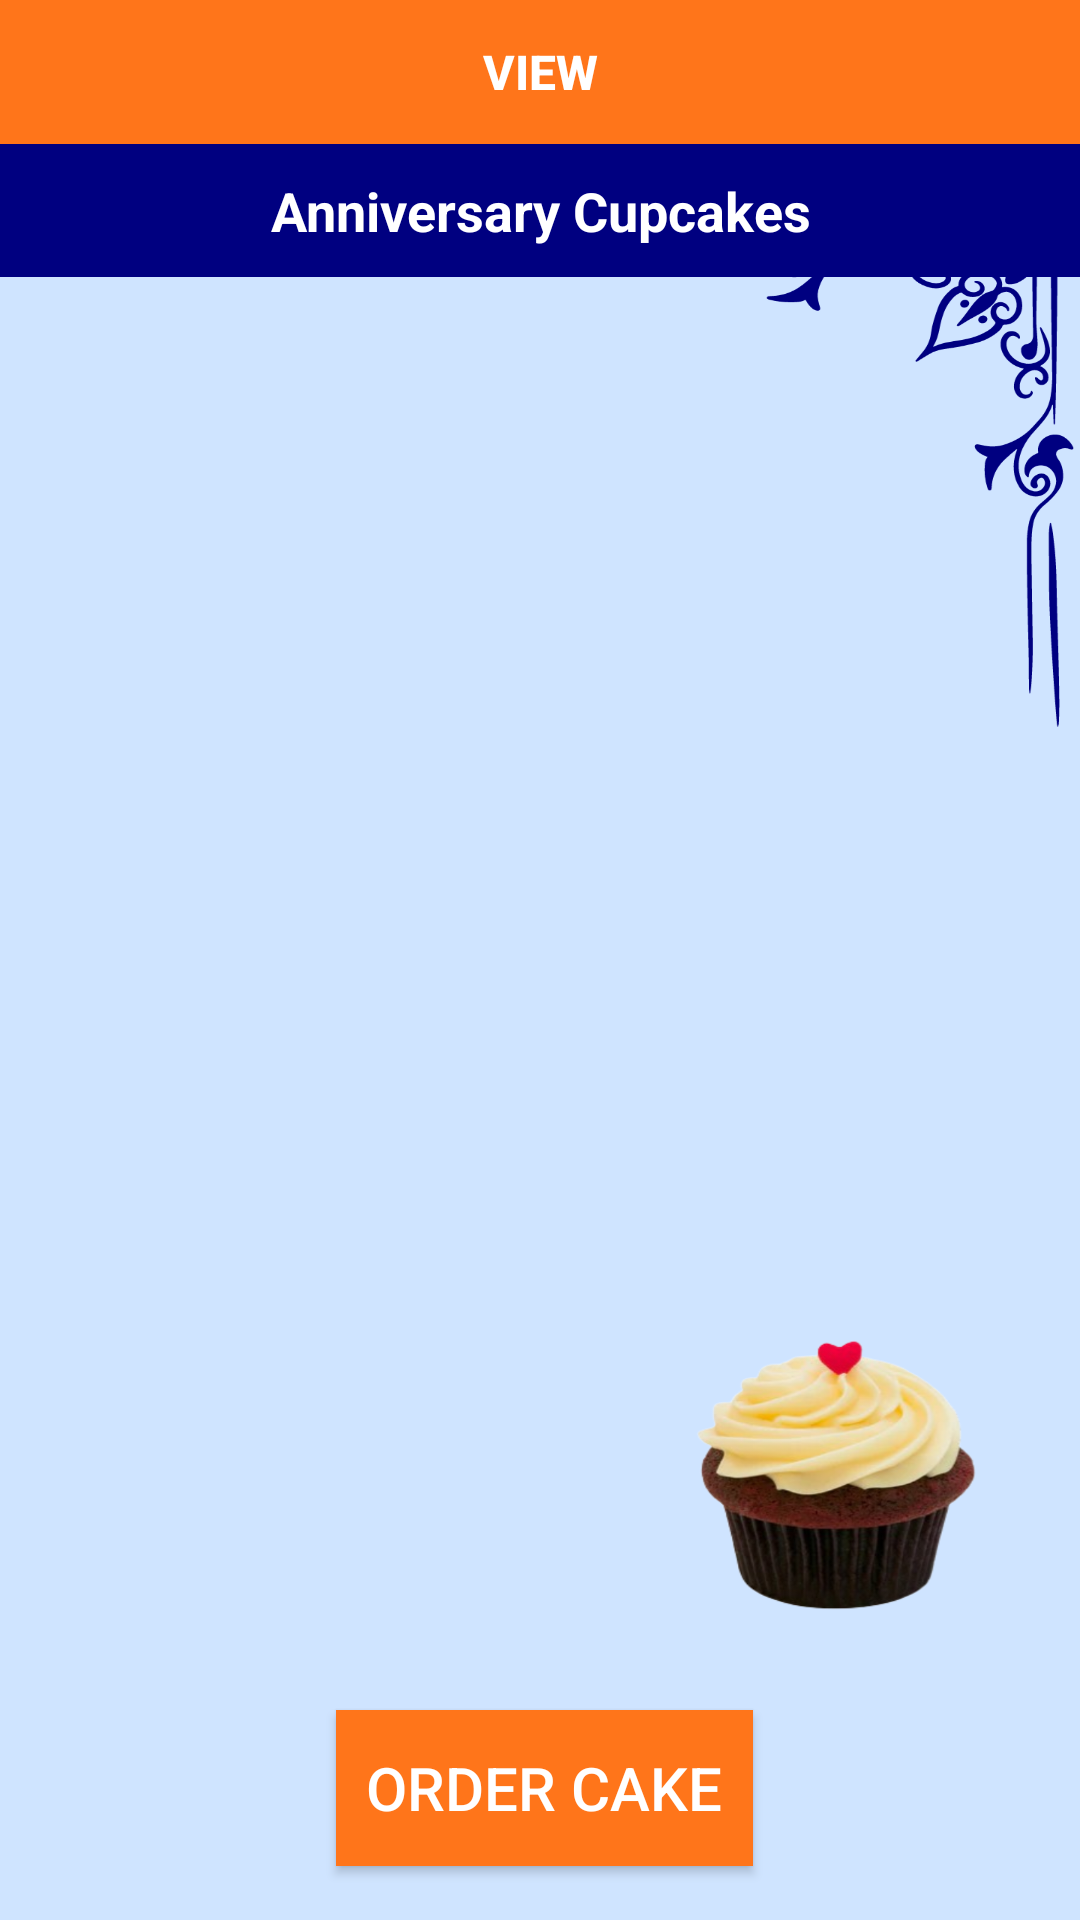

Here is an Android app screen rendered from its layout file. Give the layout XML and the strings, colors and styles it references.
<!-- AndroidManifest.xml: application theme Theme.SweetCake -->
<!-- res/layout/activity_anniversary_cupcakescus.xml -->
<?xml version="1.0" encoding="utf-8"?>
<RelativeLayout
    xmlns:android="http://schemas.android.com/apk/res/android"
    xmlns:app="http://schemas.android.com/apk/res-auto"
    xmlns:tools="http://schemas.android.com/tools"
    android:layout_width="match_parent"
    android:layout_height="match_parent"
    tools:context=".Anniversary_cupcakescus"
    android:background="@drawable/cusaniversarry">
    <LinearLayout
        android:id="@+id/line1"
        android:orientation="horizontal"
        android:layout_width="match_parent"
        android:layout_height="wrap_content">


        <Button
            android:id="@+id/findrefresh_data"
            android:layout_width="match_parent"
            android:layout_height="wrap_content"
            android:layout_weight="1"
            android:background="@color/orange"
            android:text="VIEW"
            android:textColor="#FFF"
            android:textSize="16sp"
            android:textStyle="bold" />

    </LinearLayout>

    <TextView
        android:id="@+id/finddata_list_count"
        android:layout_width="match_parent"
        android:layout_height="wrap_content"
        android:layout_below="@id/line1"
        android:background="@color/primary"
        android:gravity="center"
        android:padding="10dp"
        android:text="Anniversary Cupcakes"
        android:textColor="#fff"
        android:textSize="18sp"
        android:textStyle="bold" />

    <TextView
        android:id="@+id/findcall_data_list"
        android:layout_width="match_parent"
        android:layout_height="460dp"
        android:layout_below="@id/finddata_list_count"
        android:layout_alignParentBottom="true"
        android:layout_marginBottom="90dp"
        android:padding="10dp"
        android:textColor="#000"
        android:textSize="14sp" />


    <Button
        android:id="@+id/order_btn"
        android:layout_width="190dp"
        android:layout_height="52dp"
        android:layout_alignParentStart="true"
        android:layout_alignParentEnd="true"
        android:layout_alignParentBottom="true"
        android:layout_marginStart="112dp"
        android:layout_marginEnd="109dp"
        android:layout_marginBottom="18dp"
        android:text="Order Cake"
        android:textSize="20dp"
        android:textColor="#fff"
        android:background="@color/orange"
        app:layout_constraintBottom_toBottomOf="parent"
        app:layout_constraintEnd_toEndOf="parent"
        app:layout_constraintHorizontal_bias="0.547"
        app:layout_constraintStart_toStartOf="parent"
        app:layout_constraintTop_toTopOf="parent"
        app:layout_constraintVertical_bias="0.794" />

</RelativeLayout>
<!-- resources referenced by this layout -->
<resources>
  <color name="orange">#ff751a</color>
  <color name="primary">#000080</color>
  <!-- drawable cusaniversarry: png bitmap (drawable, 216288 bytes) -->
  <style name="Theme.SweetCake" parent="Base.Theme.SweetCake" />
  <style name="Base.Theme.SweetCake" parent="Theme.AppCompat.Light.NoActionBar">
          
          
      </style>
</resources>
